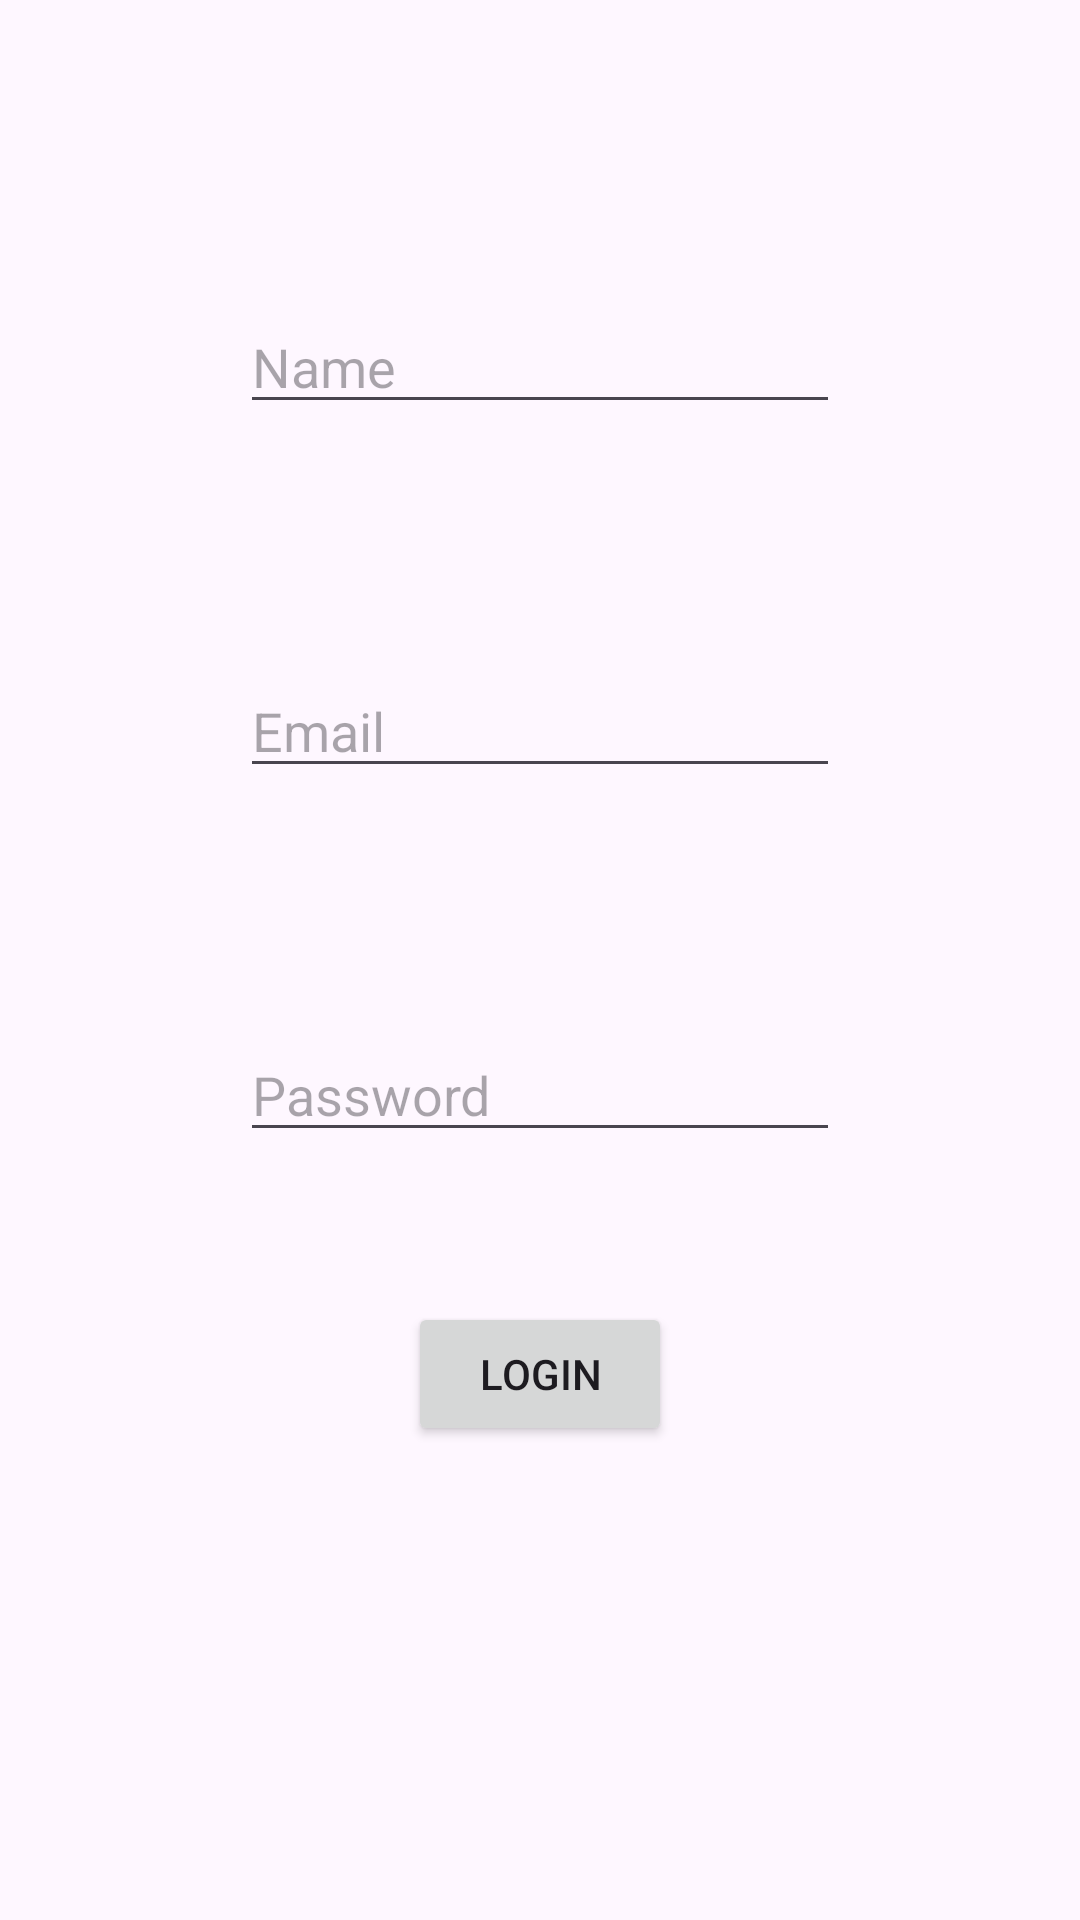

The Android layout XML behind this screen, and the referenced resources:
<!-- AndroidManifest.xml: application theme Theme.Login_Fragment -->
<!-- res/layout/fragment_login.xml -->
<?xml version="1.0" encoding="utf-8"?>
<LinearLayout xmlns:android="http://schemas.android.com/apk/res/android"
    xmlns:tools="http://schemas.android.com/tools"
    android:layout_width="match_parent"
    android:layout_height="match_parent"
    android:orientation="vertical"
    tools:context=".Login">

    
    <EditText
        android:layout_width="200dp"
        android:layout_height="wrap_content"
        android:id="@+id/name"
        android:hint="Name"
        android:layout_gravity="center"
        android:layout_marginTop="100dp"/>

    <EditText
        android:layout_width="200dp"
        android:layout_height="wrap_content"
        android:id="@+id/email"
        android:hint="Email"
        android:layout_gravity="center"
        android:layout_marginTop="80dp"/>

    <EditText
        android:layout_width="200dp"
        android:layout_height="wrap_content"
        android:id="@+id/pass"
        android:hint="Password"
        android:layout_gravity="center"
        android:layout_marginTop="80dp"
        android:inputType="textPassword"/>

    <Button
        android:layout_width="wrap_content"
        android:layout_height="wrap_content"
        android:text="Login"
        android:id="@+id/btn"
        android:layout_gravity="center"
        android:layout_marginTop="50dp"/>

</LinearLayout>
<!-- resources referenced by this layout -->
<resources>
  <style name="Theme.Login_Fragment" parent="Base.Theme.Login_Fragment" />
  <style name="Base.Theme.Login_Fragment" parent="Theme.Material3.DayNight.NoActionBar">
          
          
      </style>
</resources>
